Image classification data set "images" (BeObm/PlantGraphNet on GitHub). Class labels (10): amm, calluna, empetrum, grass, lichens, myrica, non-vegetation, rosa rugosa, salix, trees.

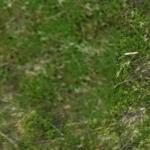
Label: empetrum

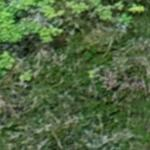
Label: rosa rugosa

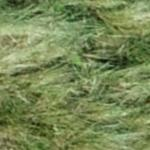
Label: amm

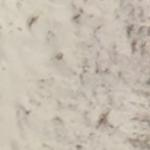
Label: non-vegetation

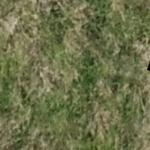
Label: grass

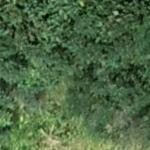
Label: myrica
